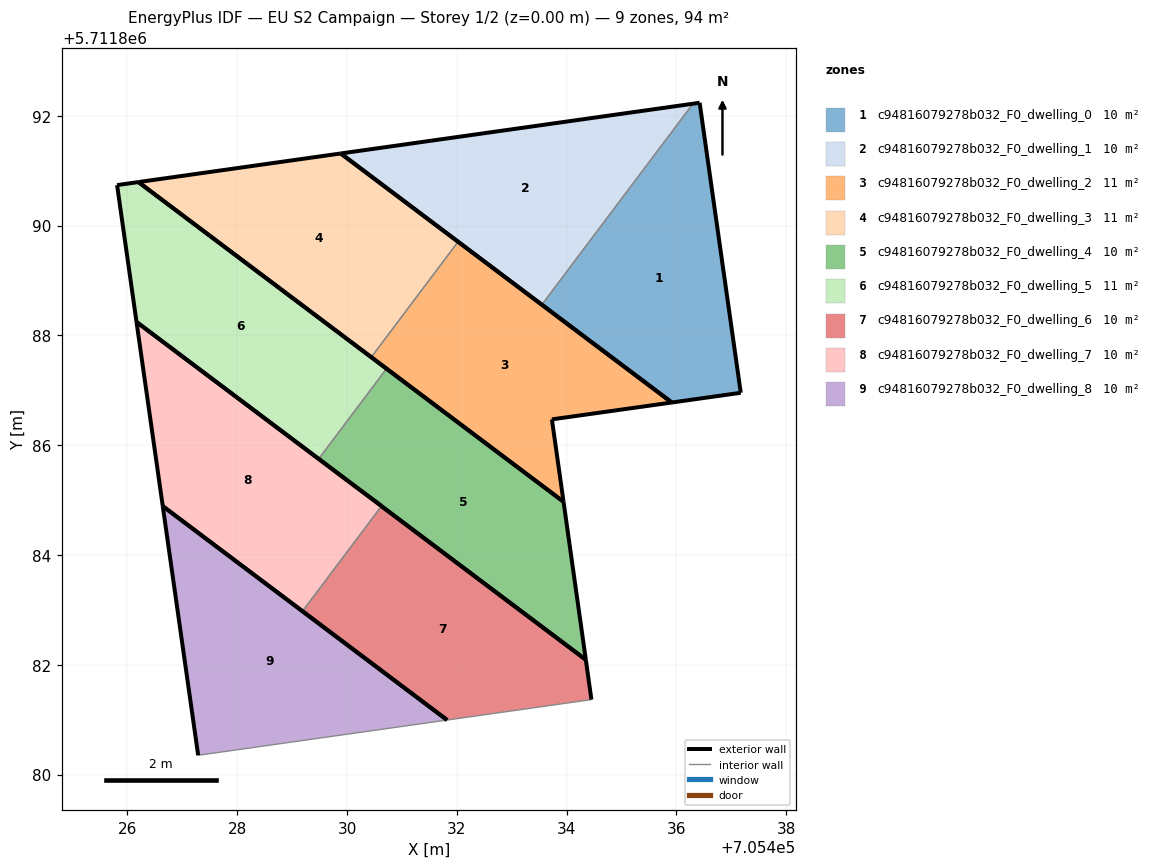
=== STOREY PLAN SPEC (per zone: floor XY polygon, exterior-wall plan segments, windows/doors) ===
zone 1: c94816079278b032_F0_dwelling_0  (10.5 m²)
  floor: (705437.17, 5711886.96) (705436.42, 5711892.24) (705436.30, 5711892.22) (705433.55, 5711888.56) (705435.92, 5711886.78)
  exterior wall: (705436.30, 5711892.22) – (705436.42, 5711892.24)  [0.1 m]
  exterior wall: (705436.42, 5711892.24) – (705437.17, 5711886.96)  [5.3 m]
  exterior wall: (705437.17, 5711886.96) – (705435.92, 5711886.78)  [1.3 m]
  exterior wall: (705435.92, 5711886.78) – (705433.55, 5711888.56)  [3.0 m]
  interior walls: 1
zone 2: c94816079278b032_F0_dwelling_1  (10.5 m²)
  floor: (705433.55, 5711888.56) (705436.30, 5711892.22) (705429.89, 5711891.31)
  exterior wall: (705433.55, 5711888.56) – (705429.89, 5711891.31)  [4.6 m]
  exterior wall: (705429.89, 5711891.31) – (705436.30, 5711892.22)  [6.5 m]
  interior walls: 1
zone 3: c94816079278b032_F0_dwelling_2  (10.5 m²)
  floor: (705435.92, 5711886.78) (705432.02, 5711889.71) (705430.44, 5711887.60) (705433.94, 5711884.97) (705433.73, 5711886.47)
  exterior wall: (705432.02, 5711889.71) – (705435.92, 5711886.78)  [4.9 m]
  exterior wall: (705435.92, 5711886.78) – (705433.73, 5711886.47)  [2.2 m]
  exterior wall: (705433.73, 5711886.47) – (705433.94, 5711884.97)  [1.5 m]
  exterior wall: (705433.94, 5711884.97) – (705430.44, 5711887.60)  [4.4 m]
  interior walls: 1
zone 4: c94816079278b032_F0_dwelling_3  (10.5 m²)
  floor: (705430.44, 5711887.60) (705432.02, 5711889.71) (705429.89, 5711891.31) (705426.20, 5711890.79)
  exterior wall: (705429.89, 5711891.31) – (705432.02, 5711889.71)  [2.7 m]
  exterior wall: (705430.44, 5711887.60) – (705426.20, 5711890.79)  [5.3 m]
  exterior wall: (705426.20, 5711890.79) – (705429.89, 5711891.31)  [3.7 m]
  interior walls: 1
zone 5: c94816079278b032_F0_dwelling_4  (10.4 m²)
  floor: (705434.35, 5711882.09) (705433.94, 5711884.97) (705430.72, 5711887.39) (705429.48, 5711885.75)
  exterior wall: (705430.63, 5711884.89) – (705430.08, 5711885.30)  [0.7 m]
  exterior wall: (705430.08, 5711885.30) – (705429.48, 5711885.75)  [0.7 m]
  exterior wall: (705430.72, 5711887.39) – (705433.94, 5711884.97)  [4.0 m]
  exterior wall: (705433.94, 5711884.97) – (705434.35, 5711882.09)  [2.9 m]
  exterior wall: (705434.35, 5711882.09) – (705430.63, 5711884.89)  [4.7 m]
  exterior wall: (705430.63, 5711884.89) – (705430.63, 5711884.89)  [0.0 m]
  interior walls: 1
zone 6: c94816079278b032_F0_dwelling_5  (10.6 m²)
  floor: (705429.48, 5711885.75) (705430.72, 5711887.39) (705430.69, 5711887.42) (705426.20, 5711890.79) (705425.81, 5711890.74) (705426.17, 5711888.25) (705429.45, 5711885.78)
  exterior wall: (705429.45, 5711885.78) – (705426.17, 5711888.25)  [4.1 m]
  exterior wall: (705426.17, 5711888.25) – (705425.81, 5711890.74)  [2.5 m]
  exterior wall: (705425.81, 5711890.74) – (705426.20, 5711890.79)  [0.4 m]
  exterior wall: (705426.20, 5711890.79) – (705430.69, 5711887.42)  [5.6 m]
  exterior wall: (705430.69, 5711887.42) – (705430.72, 5711887.39)  [0.0 m]
  exterior wall: (705429.48, 5711885.75) – (705429.45, 5711885.78)  [0.0 m]
  interior walls: 1
zone 7: c94816079278b032_F0_dwelling_6  (10.5 m²)
  floor: (705434.45, 5711881.37) (705434.35, 5711882.09) (705430.63, 5711884.89) (705429.19, 5711882.98) (705431.82, 5711880.99)
  exterior wall: (705431.82, 5711880.99) – (705429.19, 5711882.98)  [3.3 m]
  exterior wall: (705430.63, 5711884.89) – (705434.35, 5711882.09)  [4.7 m]
  exterior wall: (705434.35, 5711882.09) – (705434.45, 5711881.37)  [0.7 m]
  interior walls: 2
zone 8: c94816079278b032_F0_dwelling_7  (10.5 m²)
  floor: (705429.19, 5711882.98) (705430.63, 5711884.89) (705426.17, 5711888.25) (705426.64, 5711884.89)
  exterior wall: (705429.19, 5711882.98) – (705426.64, 5711884.89)  [3.2 m]
  exterior wall: (705426.64, 5711884.89) – (705426.17, 5711888.25)  [3.4 m]
  exterior wall: (705426.17, 5711888.25) – (705430.63, 5711884.89)  [5.6 m]
  interior walls: 1
zone 9: c94816079278b032_F0_dwelling_8  (10.5 m²)
  floor: (705431.82, 5711880.99) (705426.64, 5711884.89) (705427.29, 5711880.35)
  exterior wall: (705427.29, 5711880.35) – (705426.64, 5711884.89)  [4.6 m]
  exterior wall: (705426.64, 5711884.89) – (705431.82, 5711880.99)  [6.5 m]
  interior walls: 1

=== DERIVED (storey summary) ===
Building: EU S2 Campaign
Storey: 1 of 2  (floor level z = 0.00 m)
Storey gross floor area: 94.5 m²
Zones on this storey: 9
  - c94816079278b032_F0_dwelling_0: floor 10.5 m²; exterior wall 9.7 m (29.1 m²); WWR 0.0%
  - c94816079278b032_F0_dwelling_1: floor 10.5 m²; exterior wall 11.1 m (33.2 m²); WWR 0.0%
  - c94816079278b032_F0_dwelling_2: floor 10.5 m²; exterior wall 13.0 m (38.9 m²); WWR 0.0%
  - c94816079278b032_F0_dwelling_3: floor 10.5 m²; exterior wall 11.7 m (35.1 m²); WWR 0.0%
  - c94816079278b032_F0_dwelling_4: floor 10.4 m²; exterior wall 13.0 m (39.1 m²); WWR 0.0%
  - c94816079278b032_F0_dwelling_5: floor 10.6 m²; exterior wall 12.7 m (38.2 m²); WWR 0.0%
  - c94816079278b032_F0_dwelling_6: floor 10.5 m²; exterior wall 8.7 m (26.1 m²); WWR 0.0%
  - c94816079278b032_F0_dwelling_7: floor 10.5 m²; exterior wall 12.2 m (36.5 m²); WWR 0.0%
  - c94816079278b032_F0_dwelling_8: floor 10.5 m²; exterior wall 11.1 m (33.2 m²); WWR 0.0%
Zone adjacency (shared interzone walls):
  - c94816079278b032_F0_dwelling_0 ↔ c94816079278b032_F0_dwelling_1
  - c94816079278b032_F0_dwelling_2 ↔ c94816079278b032_F0_dwelling_3
  - c94816079278b032_F0_dwelling_4 ↔ c94816079278b032_F0_dwelling_5
  - c94816079278b032_F0_dwelling_6 ↔ c94816079278b032_F0_dwelling_7